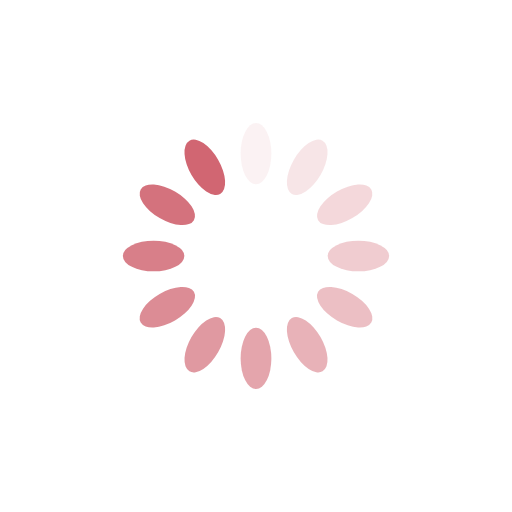
t = 0.00 s
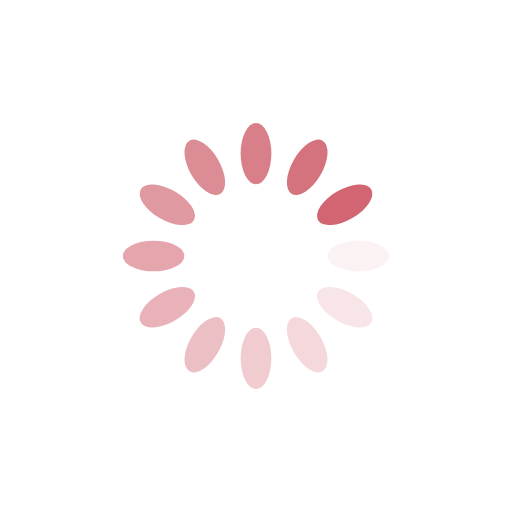
t = 0.25 s
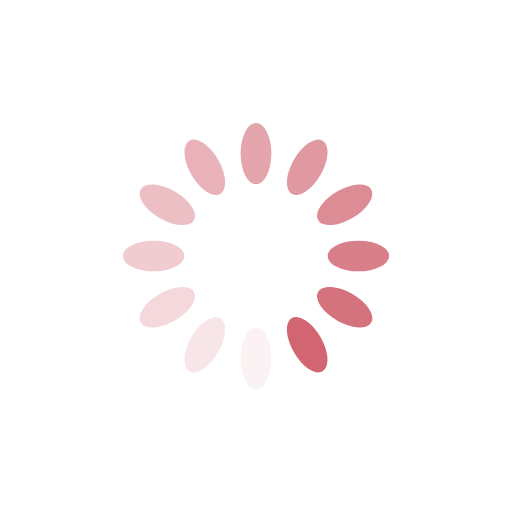
t = 0.50 s
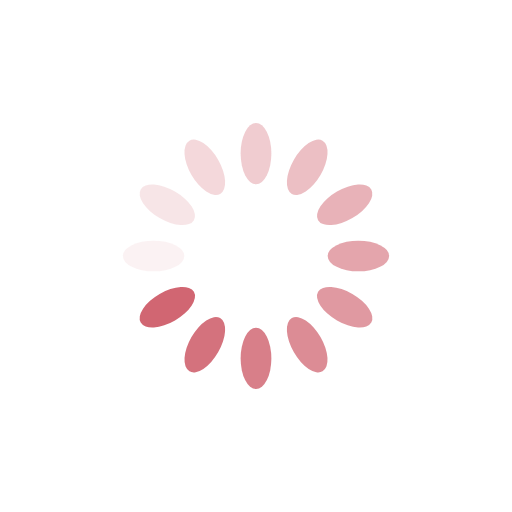
t = 0.75 s

The animated SVG that drew these frames (rendered in a browser with its animation timeline set to each time). Animation: 12 SMIL elements (animate=12); one cycle of 1.00 s, repeats indefinitely.

<?xml version="1.0" encoding="utf-8"?>
<svg xmlns="http://www.w3.org/2000/svg" xmlns:xlink="http://www.w3.org/1999/xlink" style="margin: auto; background: rgb(255, 255, 255); display: block; shape-rendering: auto;" width="200px" height="200px" viewBox="0 0 100 100" preserveAspectRatio="xMidYMid">
<g transform="rotate(0 50 50)">
  <rect x="47" y="24" rx="3" ry="6" width="6" height="12" fill="#d16672">
    <animate attributeName="opacity" values="1;0" keyTimes="0;1" dur="1s" begin="-0.9166666666666666s" repeatCount="indefinite"></animate>
  </rect>
</g><g transform="rotate(30 50 50)">
  <rect x="47" y="24" rx="3" ry="6" width="6" height="12" fill="#d16672">
    <animate attributeName="opacity" values="1;0" keyTimes="0;1" dur="1s" begin="-0.8333333333333334s" repeatCount="indefinite"></animate>
  </rect>
</g><g transform="rotate(60 50 50)">
  <rect x="47" y="24" rx="3" ry="6" width="6" height="12" fill="#d16672">
    <animate attributeName="opacity" values="1;0" keyTimes="0;1" dur="1s" begin="-0.75s" repeatCount="indefinite"></animate>
  </rect>
</g><g transform="rotate(90 50 50)">
  <rect x="47" y="24" rx="3" ry="6" width="6" height="12" fill="#d16672">
    <animate attributeName="opacity" values="1;0" keyTimes="0;1" dur="1s" begin="-0.6666666666666666s" repeatCount="indefinite"></animate>
  </rect>
</g><g transform="rotate(120 50 50)">
  <rect x="47" y="24" rx="3" ry="6" width="6" height="12" fill="#d16672">
    <animate attributeName="opacity" values="1;0" keyTimes="0;1" dur="1s" begin="-0.5833333333333334s" repeatCount="indefinite"></animate>
  </rect>
</g><g transform="rotate(150 50 50)">
  <rect x="47" y="24" rx="3" ry="6" width="6" height="12" fill="#d16672">
    <animate attributeName="opacity" values="1;0" keyTimes="0;1" dur="1s" begin="-0.5s" repeatCount="indefinite"></animate>
  </rect>
</g><g transform="rotate(180 50 50)">
  <rect x="47" y="24" rx="3" ry="6" width="6" height="12" fill="#d16672">
    <animate attributeName="opacity" values="1;0" keyTimes="0;1" dur="1s" begin="-0.4166666666666667s" repeatCount="indefinite"></animate>
  </rect>
</g><g transform="rotate(210 50 50)">
  <rect x="47" y="24" rx="3" ry="6" width="6" height="12" fill="#d16672">
    <animate attributeName="opacity" values="1;0" keyTimes="0;1" dur="1s" begin="-0.3333333333333333s" repeatCount="indefinite"></animate>
  </rect>
</g><g transform="rotate(240 50 50)">
  <rect x="47" y="24" rx="3" ry="6" width="6" height="12" fill="#d16672">
    <animate attributeName="opacity" values="1;0" keyTimes="0;1" dur="1s" begin="-0.25s" repeatCount="indefinite"></animate>
  </rect>
</g><g transform="rotate(270 50 50)">
  <rect x="47" y="24" rx="3" ry="6" width="6" height="12" fill="#d16672">
    <animate attributeName="opacity" values="1;0" keyTimes="0;1" dur="1s" begin="-0.16666666666666666s" repeatCount="indefinite"></animate>
  </rect>
</g><g transform="rotate(300 50 50)">
  <rect x="47" y="24" rx="3" ry="6" width="6" height="12" fill="#d16672">
    <animate attributeName="opacity" values="1;0" keyTimes="0;1" dur="1s" begin="-0.08333333333333333s" repeatCount="indefinite"></animate>
  </rect>
</g><g transform="rotate(330 50 50)">
  <rect x="47" y="24" rx="3" ry="6" width="6" height="12" fill="#d16672">
    <animate attributeName="opacity" values="1;0" keyTimes="0;1" dur="1s" begin="0s" repeatCount="indefinite"></animate>
  </rect>
</g>
<!-- [ldio] generated by https://loading.io/ --></svg>
